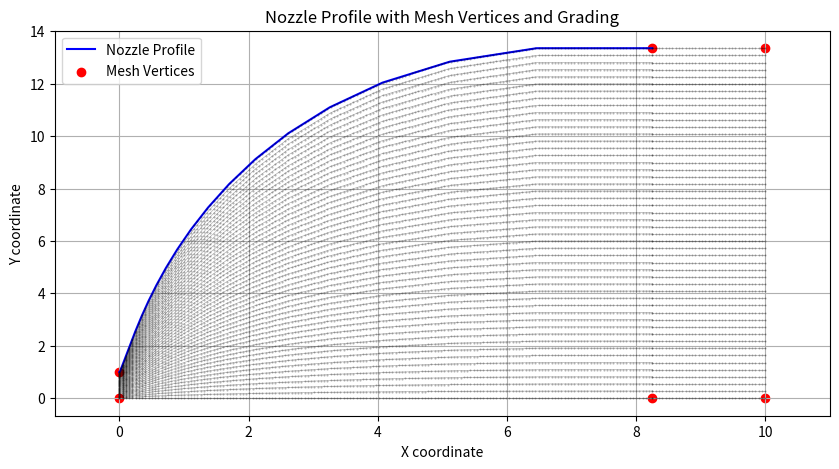

Python code for this plot: (Note: this script raises an exception after producing the figure.)
import numpy as np
import matplotlib.pyplot as plt

def mesh():
    x_extent = 100
    config = 'right'
    x_grid_max = 10
    theta = 5 * np.pi / 180

    # Create the figure at the start
    fig, ax = plt.subplots(figsize=(10, 5))

    x_nozz = np.array([0.0, 0.01, 0.02, 0.03, 0.04, 0.05, 0.06, 0.07, 0.08,
          0.09, 0.099, 0.109, 0.119, 0.129, 0.139, 2.452, 3.445, 4.506,
          5.732, 7.189, 8.949, 11.096, 13.734, 17.0, 21.066, 26.161,
          32.586, 40.741, 51.167, 64.597])
    y_nozz = np.array([1.0, 1.0, 1.001, 1.002, 1.003, 1.005, 1.008, 1.01, 1.014,
          1.017, 1.021, 1.026, 1.031, 1.036, 1.042, 2.538, 3.127, 3.704,
          4.31, 4.962, 5.671, 6.441, 7.275, 8.171, 9.122, 10.109,
          11.1, 12.041, 12.84, 13.354])

    if config == 'left':
        x_nozz = x_nozz[:-1]
        y_nozz = y_nozz[:-1]
    elif config == 'right':
        x_nozz = np.append(x_nozz, 2 * x_nozz[-1] - x_nozz[-2] + 4.5)
        y_nozz = np.append(y_nozz, 13.354)

    x_scale = x_grid_max * (x_nozz.max() / x_extent) / x_nozz.max()
    x_nozz = x_nozz * x_scale
    
    # Keep y coordinates as is to preserve exact shape
    L_nozz = x_nozz[-1]
    L_open = x_grid_max - L_nozz
    
    # Ensure proper grid spacing
    sf = 100  # Scale factor for cell counts
    total_cells = 2*sf  # Total cells in x-direction
    vert1 = round(L_nozz / x_grid_max * total_cells)
    vert2 = total_cells - vert1
    cross = round(sf/2)  # Cells in y-direction
    
    # Define vertices in counter-clockwise order for proper face orientation
    vertices = [
        (0, 0),                         # 0
        (0, y_nozz[0]),                 # 1
        (L_nozz, y_nozz[-1]),          # 2
        (x_grid_max, y_nozz[-1]),      # 3
        (x_grid_max, 0),               # 4
        (L_nozz, 0),                   # 5
    ]
    
    # Plot the nozzle shape and vertices
    ax.plot(x_nozz, y_nozz, 'b-', label='Nozzle Profile')
    ax.scatter([v[0] for v in vertices], [v[1] for v in vertices], color='red', label='Mesh Vertices')
    
    # Create and plot mesh grading
    # Nozzle block
    x_nozz_mesh = np.linspace(0, L_nozz, vert1)
    y_nozz_mesh = np.linspace(0, y_nozz[0], cross)  # Bottom to throat
    y_nozz_top = np.interp(x_nozz_mesh, x_nozz, y_nozz)  # Interpolate top surface
    
    # Opening block
    x_open_mesh = np.linspace(L_nozz, x_grid_max, vert2)
    y_open_mesh = np.linspace(0, y_nozz[-1], cross)
    
    # Plot mesh points for both blocks
    for x in x_nozz_mesh:
        y_top = np.interp(x, x_nozz, y_nozz)
        y_points = np.linspace(0, y_top, cross)
        ax.plot([x]*len(y_points), y_points, 'k.', markersize=1, alpha=0.3)
        
    for x in x_open_mesh:
        y_points = np.linspace(0, y_nozz[-1], cross)
        ax.plot([x]*len(y_points), y_points, 'k.', markersize=1, alpha=0.3)
    
    # Plot horizontal mesh lines
    for i in range(cross):
        # Nozzle block
        y_ratio = i / (cross - 1)
        y_points = y_ratio * y_nozz_top
        ax.plot(x_nozz_mesh, y_points, 'k-', linewidth=0.5, alpha=0.3)
        
        # Opening block
        y = y_open_mesh[i]
        ax.plot(x_open_mesh, [y]*len(x_open_mesh), 'k-', linewidth=0.5, alpha=0.3)
    
    ax.grid(True)
    ax.set_xlabel('X coordinate')
    ax.set_ylabel('Y coordinate')
    ax.set_title('Nozzle Profile with Mesh Vertices and Grading')
    ax.legend(loc='upper left')
    ax.set_xlim(-1, x_grid_max + 1)
    plt.show()
    
    block_dict = {
    'nozzle': {
        'vertices': np.array([0, 5, 2, 1]),
        'cells':    (cross, vert1),
        'grading':  (1, 1)
    },
    'opening': {
        'vertices': np.array([5, 4, 3, 2]),
        'cells':    (cross, vert2),
        'grading':  (1, 1)
    }
}

    with open('blockMeshDict', 'w') as f:
        f.write(f'// COE 347 - FINAL PROJECT MESH ({config})')
        f.write('''\n\n
FoamFile
{
    version  2.0;
    format   ascii;
    class    dictionary;
    object   blockMeshDict;
}

convertToMeters 1.0;

vertices
(\n''')
        # Write bottom vertices
        for ind, (x, y) in enumerate(vertices):
            f.write(f'\t({x:.16e} {y * np.cos(theta / 2):.16e} {-y * np.sin(theta / 2):.16e}) // {ind}\n')
        # Write top vertices
        for ind, (x, y) in enumerate(vertices):
            f.write(f'\t({x:.16e} {y * np.cos(theta / 2):.16e} {y * np.sin(theta / 2):.16e}) // {ind + 6}\n')
        f.write(''');

blocks
(''')
        for ind, (block, info) in enumerate(block_dict.items()):
            f.write(f'\t// Block {ind}\n')
            
            bottom = info['vertices']
            top    = bottom + 6

            vertex_str = (
                f"({bottom[0]} {bottom[1]} {bottom[2]} {bottom[3]} "
                f"{top[0]}    {top[1]}    {top[2]}    {top[3]})"
            )

            f.write(f"\thex {vertex_str} "
                    f"({(ns := info['cells'])[0]} {ns[1]} 1) "
                    f"simpleGrading ({(gs := info['grading'])[0]} {gs[1]} 1)\n\n")
            
            # # Write vertices in proper order for hex block
            # vertex_str = f'({bottom_face[0]} {bottom_face[1]} {bottom_face[2]} {bottom_face[3]} {top_face[0]} {top_face[1]} {top_face[2]} {top_face[3]})'
            # f.write(f'\thex {vertex_str} ({(ns := info["cells"])[0]} {ns[1]} 1) simpleGrading ({(gs := info["grading"])[0]} {gs[1]} 1)\n\n')
        
        f.write('''
);

edges
(
    spline 1 2
    (
''')
  # compute rotated y and z for the spline
        x_coords = x_nozz[1:-1]
        y_coords = y_nozz[1:-1]
        y_rot    = y_coords * np.cos(theta/2)
        z_lower  = -y_coords * np.sin(theta/2)
        z_upper  = y_coords * np.sin(theta/2)

        for x, y_r, z in zip(x_coords, y_rot, z_lower):
            f.write(f'\t\t({x:.8e} {y_r:.8e} {z:.8e})\n')
        f.write('\t\t)\n\n')

        # write upper spline
        f.write('\t\tspline 7 8\n\t\t(\n')
        for x, y_r, z in zip(x_coords, y_rot, z_upper):
            f.write(f'\t\t({x:.8e} {y_r:.8e} {z:.8e})\n')
        f.write('\n\t)\n);\n\n')
        with open('faces.txt', 'r') as faces:
            f.write(faces.read())


def main():
    mesh()


if __name__ == '__main__':
    main()
